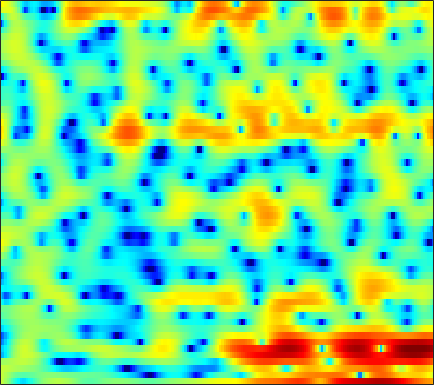

Data behind this chart, as committed beside it:
3.1939, 2.4988, 1.4895, 0.34552, -0.59738, -1.9253, -3.3527, -4.4214, -5.7526, -6.7621, -7.0933, -6.8601, -6.0579, -4.9693, -4.1208, -3.0275, -2.0344, -1.3534, -0.55085, 0.13609, 0.72384, 1.1003, 1.5115, 1.8107
3.02, 2.593, 1.969, 1.299, 0.7765, 0.08131, -0.5791, -1.023, -1.505, -1.831, -1.971, -1.96, -1.819, -1.577, -1.355, -1.036, -0.7193, -0.5016, -0.2498, -0.04531, 0.1076, 0.186, 0.2462, 0.2594
2.954, 2.836, 2.664, 2.482, 2.345, 2.156, 1.969, 1.831, 1.649, 1.466, 1.28, 1.136, 0.9302, 0.6933, 0.495, 0.1935, -0.1606, -0.4679, -0.9408, -1.487, -2.106, -2.618, -3.362, -4.164
1.287, 1.295, 1.391, 1.561, 1.724, 1.961, 2.191, 2.341, 2.497, 2.584, 2.598, 2.551, 2.408, 2.163, 1.904, 1.465, 0.8965, 0.3746, -0.4612, -1.475, -2.711, -3.809, -5.579, -7.83
-8.851, -8.38, -6.204, -3.822, -2.279, -0.5774, 0.747, 1.532, 2.336, 2.894, 3.235, 3.357, 3.359, 3.19, 2.962, 2.537, 1.986, 1.499, 0.7824, 0.01128, -0.7985, -1.426, -2.29, -3.156
-7.581, -7.237, -5.883, -4.069, -2.694, -0.9986, 0.4457, 1.342, 2.286, 2.944, 3.315, 3.405, 3.27, 2.834, 2.304, 1.319, 0.006992, -1.179, -2.9, -4.461, -5.183, -4.95, -3.976, -2.811
-11.4, -9.926, -7.604, -5.368, -3.841, -2.033, -0.5096, 0.4431, 1.476, 2.227, 2.698, 2.866, 2.831, 2.481, 2.002, 1.058, -0.2621, -1.508, -3.44, -5.237, -5.808, -5.121, -3.476, -1.806
-13.36, -11.76, -9.319, -7.027, -5.511, -3.748, -2.27, -1.343, -0.3134, 0.4876, 1.074, 1.383, 1.631, 1.711, 1.667, 1.503, 1.25, 1.038, 0.7625, 0.551, 0.4521, 0.4561, 0.5546, 0.7176
-7.38, -6.634, -5.589, -4.524, -3.739, -2.741, -1.829, -1.21, -0.4802, 0.1264, 0.6105, 0.8923, 1.17, 1.347, 1.422, 1.453, 1.427, 1.379, 1.296, 1.2, 1.104, 1.04, 0.9631, 0.8864
-4.442, -3.86, -3.116, -2.411, -1.906, -1.267, -0.6864, -0.2906, 0.1819, 0.5777, 0.8951, 1.076, 1.241, 1.322, 1.329, 1.272, 1.147, 1.019, 0.8224, 0.6151, 0.4169, 0.2866, 0.1522, 0.0658
-1.883, -1.563, -1.14, -0.7251, -0.4118, 0.001403, 0.3991, 0.6794, 1.012, 1.282, 1.488, 1.596, 1.656, 1.61, 1.501, 1.24, 0.8458, 0.4528, -0.1836, -0.9133, -1.651, -2.118, -2.483, -2.442
-0.6704, -0.7449, -0.7357, -0.5744, -0.3593, 0.0187, 0.4387, 0.7533, 1.131, 1.451, 1.7, 1.838, 1.962, 1.984, 1.919, 1.676, 1.196, 0.6169, -0.5553, -2.375, -5.222, -8.613, -16.74, -13.48
-4.375, -5.834, -7.172, -6.846, -5.772, -4.194, -2.92, -2.264, -1.738, -1.492, -1.409, -1.316, -1.005, -0.4384, 0.07721, 0.7104, 1.147, 1.286, 1.167, 0.7128, 0.01685, -0.514, -0.9039, -0.6155
-7.624, -10.07, -12.79, -11.8, -9.7, -7.363, -5.949, -5.505, -5.73, -7.062, -10.04, -14.27, -18.03, -9.892, -6.042, -2.698, -0.535, 0.6062, 1.667, 2.344, 2.751, 2.947, 3.131, 3.277
-5.495, -5.726, -5.767, -5.475, -5.122, -4.611, -4.19, -4.016, -4.033, -4.369, -4.796, -4.992, -4.686, -3.558, -2.402, -0.8249, 0.5649, 1.405, 2.262, 2.845, 3.184, 3.299, 3.29, 3.124
-8.973, -7.847, -6.357, -5.03, -4.165, -3.17, -2.358, -1.846, -1.275, -0.787, -0.3539, -0.0223, 0.4641, 1.002, 1.429, 1.985, 2.479, 2.783, 3.055, 3.147, 3.043, 2.825, 2.337, 1.607
-12.25, -9.532, -6.865, -4.915, -3.765, -2.513, -1.496, -0.8465, -0.1024, 0.5514, 1.118, 1.504, 1.974, 2.389, 2.655, 2.948, 3.136, 3.2, 3.165, 2.961, 2.565, 2.119, 1.297, 0.1663
-5.263, -4.787, -4.048, -3.276, -2.723, -2.031, -1.381, -0.9067, -0.3013, 0.2848, 0.8433, 1.239, 1.716, 2.118, 2.361, 2.607, 2.739, 2.755, 2.658, 2.419, 2.018, 1.607, 0.8969, -0.006477
-1.742, -1.861, -2.039, -2.239, -2.367, -2.46, -2.386, -2.185, -1.696, -1.042, -0.3041, 0.2421, 0.8996, 1.444, 1.772, 2.08, 2.26, 2.313, 2.271, 2.112, 1.84, 1.564, 1.105, 0.5459
1.165, 0.5676, -0.499, -1.948, -3.312, -5.44, -7.286, -7.508, -5.912, -3.675, -1.751, -0.6214, 0.5135, 1.302, 1.7, 2.019, 2.156, 2.177, 2.123, 2.006, 1.844, 1.689, 1.434, 1.098
4.181, 3.458, 2.17, 0.4015, -1.347, -4.363, -7.675, -8.306, -5.647, -2.791, -0.7406, 0.2995, 1.19, 1.592, 1.632, 1.432, 1.006, 0.6322, 0.2096, 0.0008928, 0.02632, 0.1507, 0.3202, 0.3917
5.043, 4.649, 3.999, 3.231, 2.619, 1.849, 1.281, 1.051, 1.034, 1.201, 1.356, 1.376, 1.169, 0.5895, -0.159, -1.646, -3.879, -6.157, -9.605, -10.47, -7.799, -5.829, -4.005, -2.964
3.949, 3.883, 3.711, 3.475, 3.276, 2.999, 2.746, 2.575, 2.349, 2.136, 1.848, 1.567, 1.005, 0.1821, -0.6739, -2.224, -4.276, -6.146, -8.567, -9.247, -7.885, -6.618, -5.328, -4.663
2.105, 2.292, 2.428, 2.452, 2.412, 2.311, 2.175, 2.079, 1.963, 1.856, 1.765, 1.655, 1.448, 1.122, 0.7994, 0.2345, -0.4121, -0.9069, -1.503, -1.954, -2.264, -2.47, -2.834, -3.409
-0.03929, 0.3272, 0.5914, 0.6135, 0.4834, 0.1953, -0.1447, -0.3313, -0.3575, -0.1185, 0.3613, 0.7702, 1.319, 1.754, 1.989, 2.176, 2.195, 2.131, 1.94, 1.648, 1.236, 0.8331, 0.1113, -0.8628
-2.526, -2.118, -1.897, -2.121, -2.63, -3.87, -5.841, -7.745, -9.295, -7.35, -4.276, -2.315, -0.3049, 1.131, 1.893, 2.628, 3.076, 3.259, 3.348, 3.275, 3.06, 2.793, 2.317, 1.657
-6.11, -5.273, -4.464, -4.157, -4.312, -5.163, -6.792, -8.418, -9.652, -7.857, -4.906, -2.969, -1.014, 0.358, 1.102, 1.752, 2.164, 2.343, 2.471, 2.514, 2.509, 2.484, 2.412, 2.278
-10.12, -7.511, -5.15, -3.634, -2.917, -2.352, -2.059, -1.899, -1.634, -1.196, -0.649, -0.2176, 0.235, 0.5144, 0.5897, 0.5038, 0.2379, -0.01032, -0.3226, -0.4581, -0.3211, -0.02607, 0.5052, 1.108
-5.444, -3.994, -2.355, -1.028, -0.2681, 0.5007, 1.026, 1.306, 1.506, 1.577, 1.511, 1.345, 0.9505, 0.329, -0.341, -1.494, -3.086, -4.591, -7.005, -9.021, -8.496, -6.598, -3.875, -1.647
-1.168, -0.5111, 0.3492, 1.11, 1.592, 2.08, 2.393, 2.493, 2.46, 2.208, 1.738, 1.223, 0.3361, -0.8253, -1.901, -3.61, -5.672, -7.538, -10.51, -13.34, -12.48, -9.728, -6.193, -3.446
0.3808, 0.8883, 1.547, 2.107, 2.454, 2.784, 2.93, 2.9, 2.678, 2.203, 1.451, 0.7087, -0.5763, -2.175, -3.561, -5.588, -7.502, -8.582, -9.13, -8.668, -7.431, -6.222, -4.487, -2.822
0.2267, 0.8566, 1.628, 2.299, 2.701, 3.082, 3.254, 3.244, 2.999, 2.494, 1.684, 0.8412, -0.6452, -2.644, -4.591, -8.207, -14.18, -24.1, -18.18, -10.95, -7.226, -5.28, -3.3, -1.81
-2.325, -1.156, 0.1763, 1.26, 1.877, 2.481, 2.834, 2.943, 2.859, 2.546, 1.983, 1.378, 0.368, -0.9463, -2.068, -3.73, -5.257, -5.974, -5.914, -4.918, -3.578, -2.63, -1.535, -0.6903
-5.564, -3.524, -1.547, -0.1589, 0.6045, 1.329, 1.793, 1.974, 2.068, 1.979, 1.744, 1.487, 1.051, 0.5329, 0.1227, -0.3776, -0.7758, -0.967, -1.045, -0.9313, -0.6917, -0.4808, -0.241, -0.08049
-3.103, -2.108, -1.023, -0.2271, 0.2251, 0.6414, 0.8854, 0.9921, 1.062, 1.058, 1.015, 0.9765, 0.883, 0.8194, 0.7551, 0.6921, 0.6529, 0.6407, 0.6318, 0.6237, 0.5744, 0.5094, 0.3567, 0.1029
0.9097, 0.8995, 0.8293, 0.6735, 0.4919, 0.2143, -0.07323, -0.2323, -0.415, -0.4707, -0.4277, -0.3449, -0.1342, 0.1394, 0.3911, 0.7168, 1.025, 1.224, 1.415, 1.482, 1.407, 1.234, 0.8589, 0.2929
4.336, 3.656, 2.571, 1.3, 0.227, -1.226, -2.482, -3.196, -3.701, -3.777, -3.575, -3.299, -2.662, -1.866, -1.122, -0.07639, 0.892, 1.499, 2.107, 2.442, 2.492, 2.311, 1.77, 0.8844
6.793, 5.578, 3.575, 0.9663, -1.466, -5.682, -11.14, -14.12, -12.25, -10.43, -10, -10.13, -9.993, -7.741, -5.471, -2.495, -0.1547, 1.208, 2.513, 3.304, 3.58, 3.481, 2.896, 1.78
7.073, 5.78, 3.683, 1.089, -1.237, -4.896, -8.636, -10.61, -11.28, -11.43, -12.61, -14.59, -16.87, -12.78, -8.626, -4.459, -1.452, 0.2438, 1.919, 2.977, 3.469, 3.494, 3.069, 2.093
5.728, 4.761, 3.228, 1.456, 0.01004, -2.007, -4.005, -5.387, -7.006, -8.253, -9.023, -9.248, -8.597, -7.089, -5.671, -3.524, -1.469, -0.135, 1.31, 2.333, 2.939, 3.083, 2.924, 2.338
3.682, 3.124, 2.171, 0.9891, -0.04465, -1.649, -3.493, -5.108, -7.502, -10.22, -12.79, -13.3, -11.27, -8.169, -5.972, -3.467, -1.387, -0.06813, 1.339, 2.356, 3.013, 3.278, 3.312, 3.034
0.6585, 0.6048, 0.3016, -0.3096, -0.9967, -2.165, -3.645, -5.046, -7.318, -10.37, -13.9, -15, -11.81, -7.905, -5.542, -3.014, -1.006, 0.2076, 1.512, 2.471, 3.107, 3.397, 3.529, 3.393
-2.374, -1.924, -1.698, -1.824, -2.107, -2.67, -3.453, -4.072, -4.944, -5.681, -6.006, -5.851, -5.16, -3.97, -2.935, -1.483, -0.1362, 0.751, 1.741, 2.504, 3.019, 3.234, 3.329, 3.191
-3.344, -2.945, -2.699, -2.697, -2.81, -3.163, -3.661, -4.068, -4.574, -4.827, -4.736, -4.36, -3.539, -2.453, -1.522, -0.3018, 0.824, 1.575, 2.393, 2.986, 3.341, 3.447, 3.377, 3.082
-3.375, -3.303, -3.191, -3.169, -3.292, -3.715, -4.453, -5.309, -6.727, -8.128, -8.432, -7.437, -5.121, -2.759, -1.218, 0.5123, 1.887, 2.692, 3.498, 3.996, 4.207, 4.188, 3.906, 3.342
-6.42, -6.274, -5.462, -4.584, -4.168, -4.026, -4.575, -5.551, -7.93, -12.33, -16.39, -11.63, -5.986, -2.401, -0.4591, 1.468, 2.843, 3.585, 4.247, 4.583, 4.62, 4.455, 3.998, 3.245
-40.55, -16.51, -9.551, -6.175, -4.608, -3.348, -2.783, -2.659, -2.74, -2.818, -2.52, -1.946, -0.7767, 0.5196, 1.428, 2.425, 3.153, 3.523, 3.772, 3.767, 3.513, 3.166, 2.528, 1.708
-6.419, -5.961, -4.641, -3.152, -2.155, -1.089, -0.2962, 0.1397, 0.5835, 0.9378, 1.286, 1.56, 1.931, 2.293, 2.512, 2.726, 2.796, 2.733, 2.489, 2.04, 1.381, 0.7576, -0.2458, -1.379
-1.631, -1.211, -0.563, 0.1409, 0.6561, 1.265, 1.787, 2.095, 2.402, 2.602, 2.707, 2.735, 2.68, 2.543, 2.367, 2.049, 1.62, 1.22, 0.56, -0.2673, -1.3, -2.243, -3.822, -5.863
0.3222, 0.8365, 1.433, 1.968, 2.325, 2.716, 3.005, 3.142, 3.22, 3.167, 2.967, 2.727, 2.289, 1.704, 1.189, 0.397, -0.481, -1.165, -2.088, -3.003, -3.986, -4.822, -6.212, -8.092
1.391, 1.866, 2.424, 2.885, 3.163, 3.45, 3.6, 3.627, 3.526, 3.251, 2.789, 2.297, 1.458, 0.3705, -0.5985, -2.101, -3.757, -4.989, -6.329, -7.043, -7.157, -7.074, -6.964, -7.004
1.621, 2.023, 2.549, 3.009, 3.294, 3.575, 3.719, 3.72, 3.554, 3.177, 2.576, 1.954, 0.8415, -0.6208, -2.023, -4.442, -7.79, -11.34, -18.65, -18.38, -12.34, -9.664, -7.367, -5.876
0.107, 0.5953, 1.292, 1.977, 2.437, 2.901, 3.197, 3.274, 3.187, 2.873, 2.312, 1.739, 0.7282, -0.5654, -1.758, -3.619, -5.811, -7.559, -9.385, -9.622, -8.305, -7.015, -5.392, -4.013
-4.179, -3.116, -1.564, -0.1149, 0.7868, 1.699, 2.264, 2.482, 2.524, 2.311, 1.864, 1.393, 0.6479, -0.2556, -1.012, -2.046, -3.043, -3.692, -4.307, -4.558, -4.395, -4.044, -3.317, -2.453
-14.08, -8.768, -4.27, -1.41, 0.02397, 1.302, 1.955, 2.148, 2.071, 1.703, 1.177, 0.7056, 0.04626, -0.6376, -1.146, -1.903, -2.674, -3.211, -3.84, -4.214, -4.298, -4.126, -3.643, -2.838
-4.506, -2.714, -0.4165, 1.294, 2.159, 2.747, 2.765, 2.419, 1.551, 0.3489, -0.9402, -1.725, -2.422, -2.723, -2.896, -3.374, -4.263, -5.228, -6.741, -8.036, -8.465, -8.211, -7.623, -6.836
3.67, 3.837, 4.088, 4.183, 4.078, 3.583, 2.633, 1.516, -0.6488, -3.893, -9.081, -14.55, -12.84, -8.35, -6.779, -6.077, -6.822, -8.395, -12.44, -22.14, -22.99, -16.27, -13.59, -15.32
5.681, 5.283, 4.689, 3.986, 3.342, 2.331, 1.07, -0.06719, -1.866, -4.093, -6.459, -7.731, -7.973, -7.013, -6.27, -5.837, -6.089, -6.69, -7.861, -8.997, -9.467, -9.349, -8.924, -8.39
